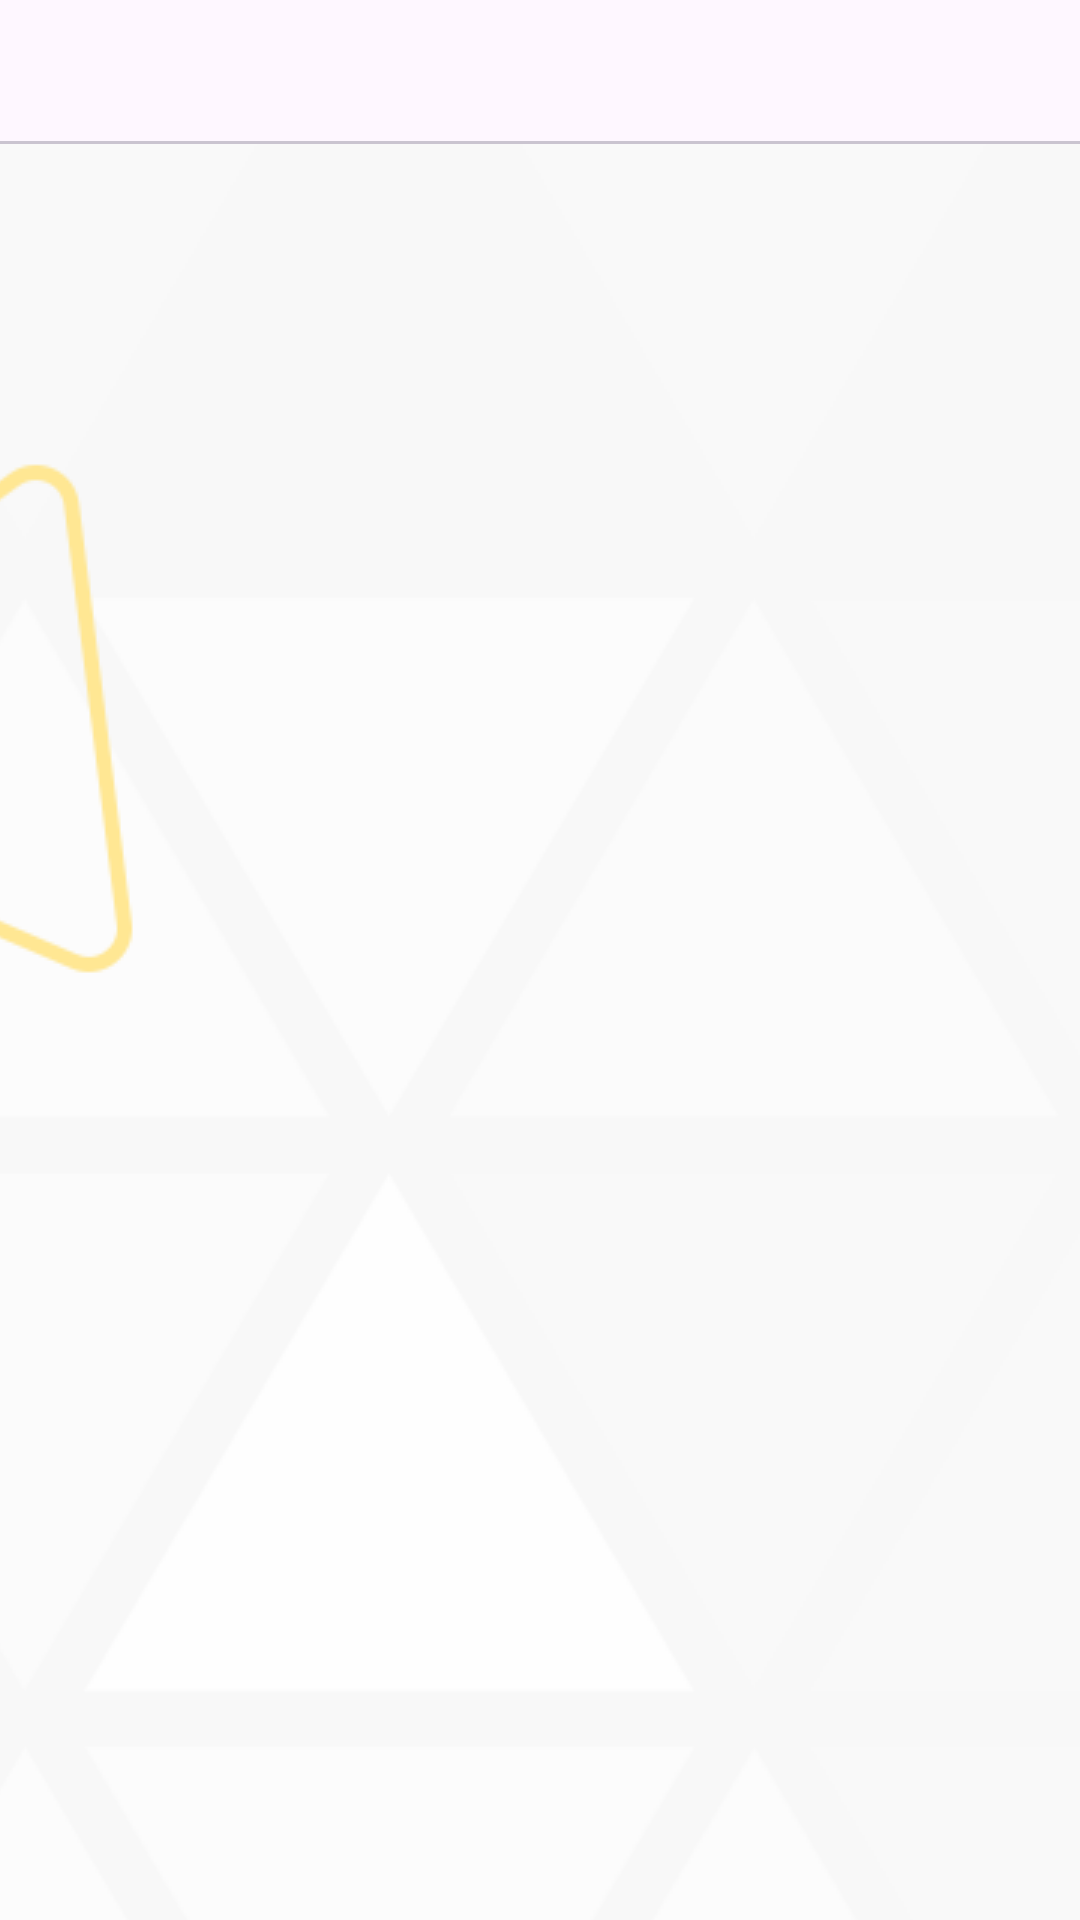

Produce the Android XML layout that renders to this screen, including the resource entries it uses.
<!-- AndroidManifest.xml: application theme Theme.ShoppingMall -->
<!-- res/layout/fragment_home.xml -->
<?xml version="1.0" encoding="utf-8"?>
<LinearLayout xmlns:android="http://schemas.android.com/apk/res/android"
    xmlns:tools="http://schemas.android.com/tools"
    xmlns:app="http://schemas.android.com/apk/res-auto"
    android:layout_width="match_parent"
    android:layout_height="match_parent"
    android:orientation="vertical"
    tools:context=".ui.activity.fragment.HomeFragment">

    
    <com.google.android.material.tabs.TabLayout
        android:id="@+id/tabLayout"
        android:layout_width="match_parent"
        android:layout_height="wrap_content"
        app:tabMode="scrollable"
        app:tabGravity="fill"
        app:tabIndicatorColor="@color/light_blue_2"
        app:tabSelectedTextColor="@color/light_blue"
        app:tabTextColor="@color/black" />

    
    <androidx.viewpager2.widget.ViewPager2
        android:id="@+id/viewPager"
        android:layout_width="match_parent"
        android:layout_height="0dp"
        android:layout_weight="1" />

</LinearLayout>
<!-- resources referenced by this layout -->
<resources>
  <color name="black">#FF000000</color>
  <color name="light_blue">#ADD8E6</color>
  <color name="light_blue_2">#E0F3FF</color>
  <style name="Theme.ShoppingMall" parent="Base.Theme.ShoppingMall" />
  <style name="Base.Theme.ShoppingMall" parent="Theme.Material3.DayNight.NoActionBar">
          
          <item name="android:windowBackground">@drawable/bg_arona</item>
  
          
          <item name="android:statusBarColor">@android:color/transparent</item>
  
          
          <item name="android:navigationBarColor">@android:color/transparent</item>
  
          
          <item name="android:windowTranslucentStatus">true</item>
  
          
          <item name="android:windowTranslucentNavigation">true</item>
      </style>
  <!-- drawable bg_arona (drawable) -->
  <?xml version="1.0" encoding="utf-8"?>
  <bitmap xmlns:android="http://schemas.android.com/apk/res/android"
      android:src="@drawable/bg_mobile"
      android:gravity="center" />
  <!-- drawable bg_mobile: png bitmap (drawable, 64510 bytes) -->
</resources>
